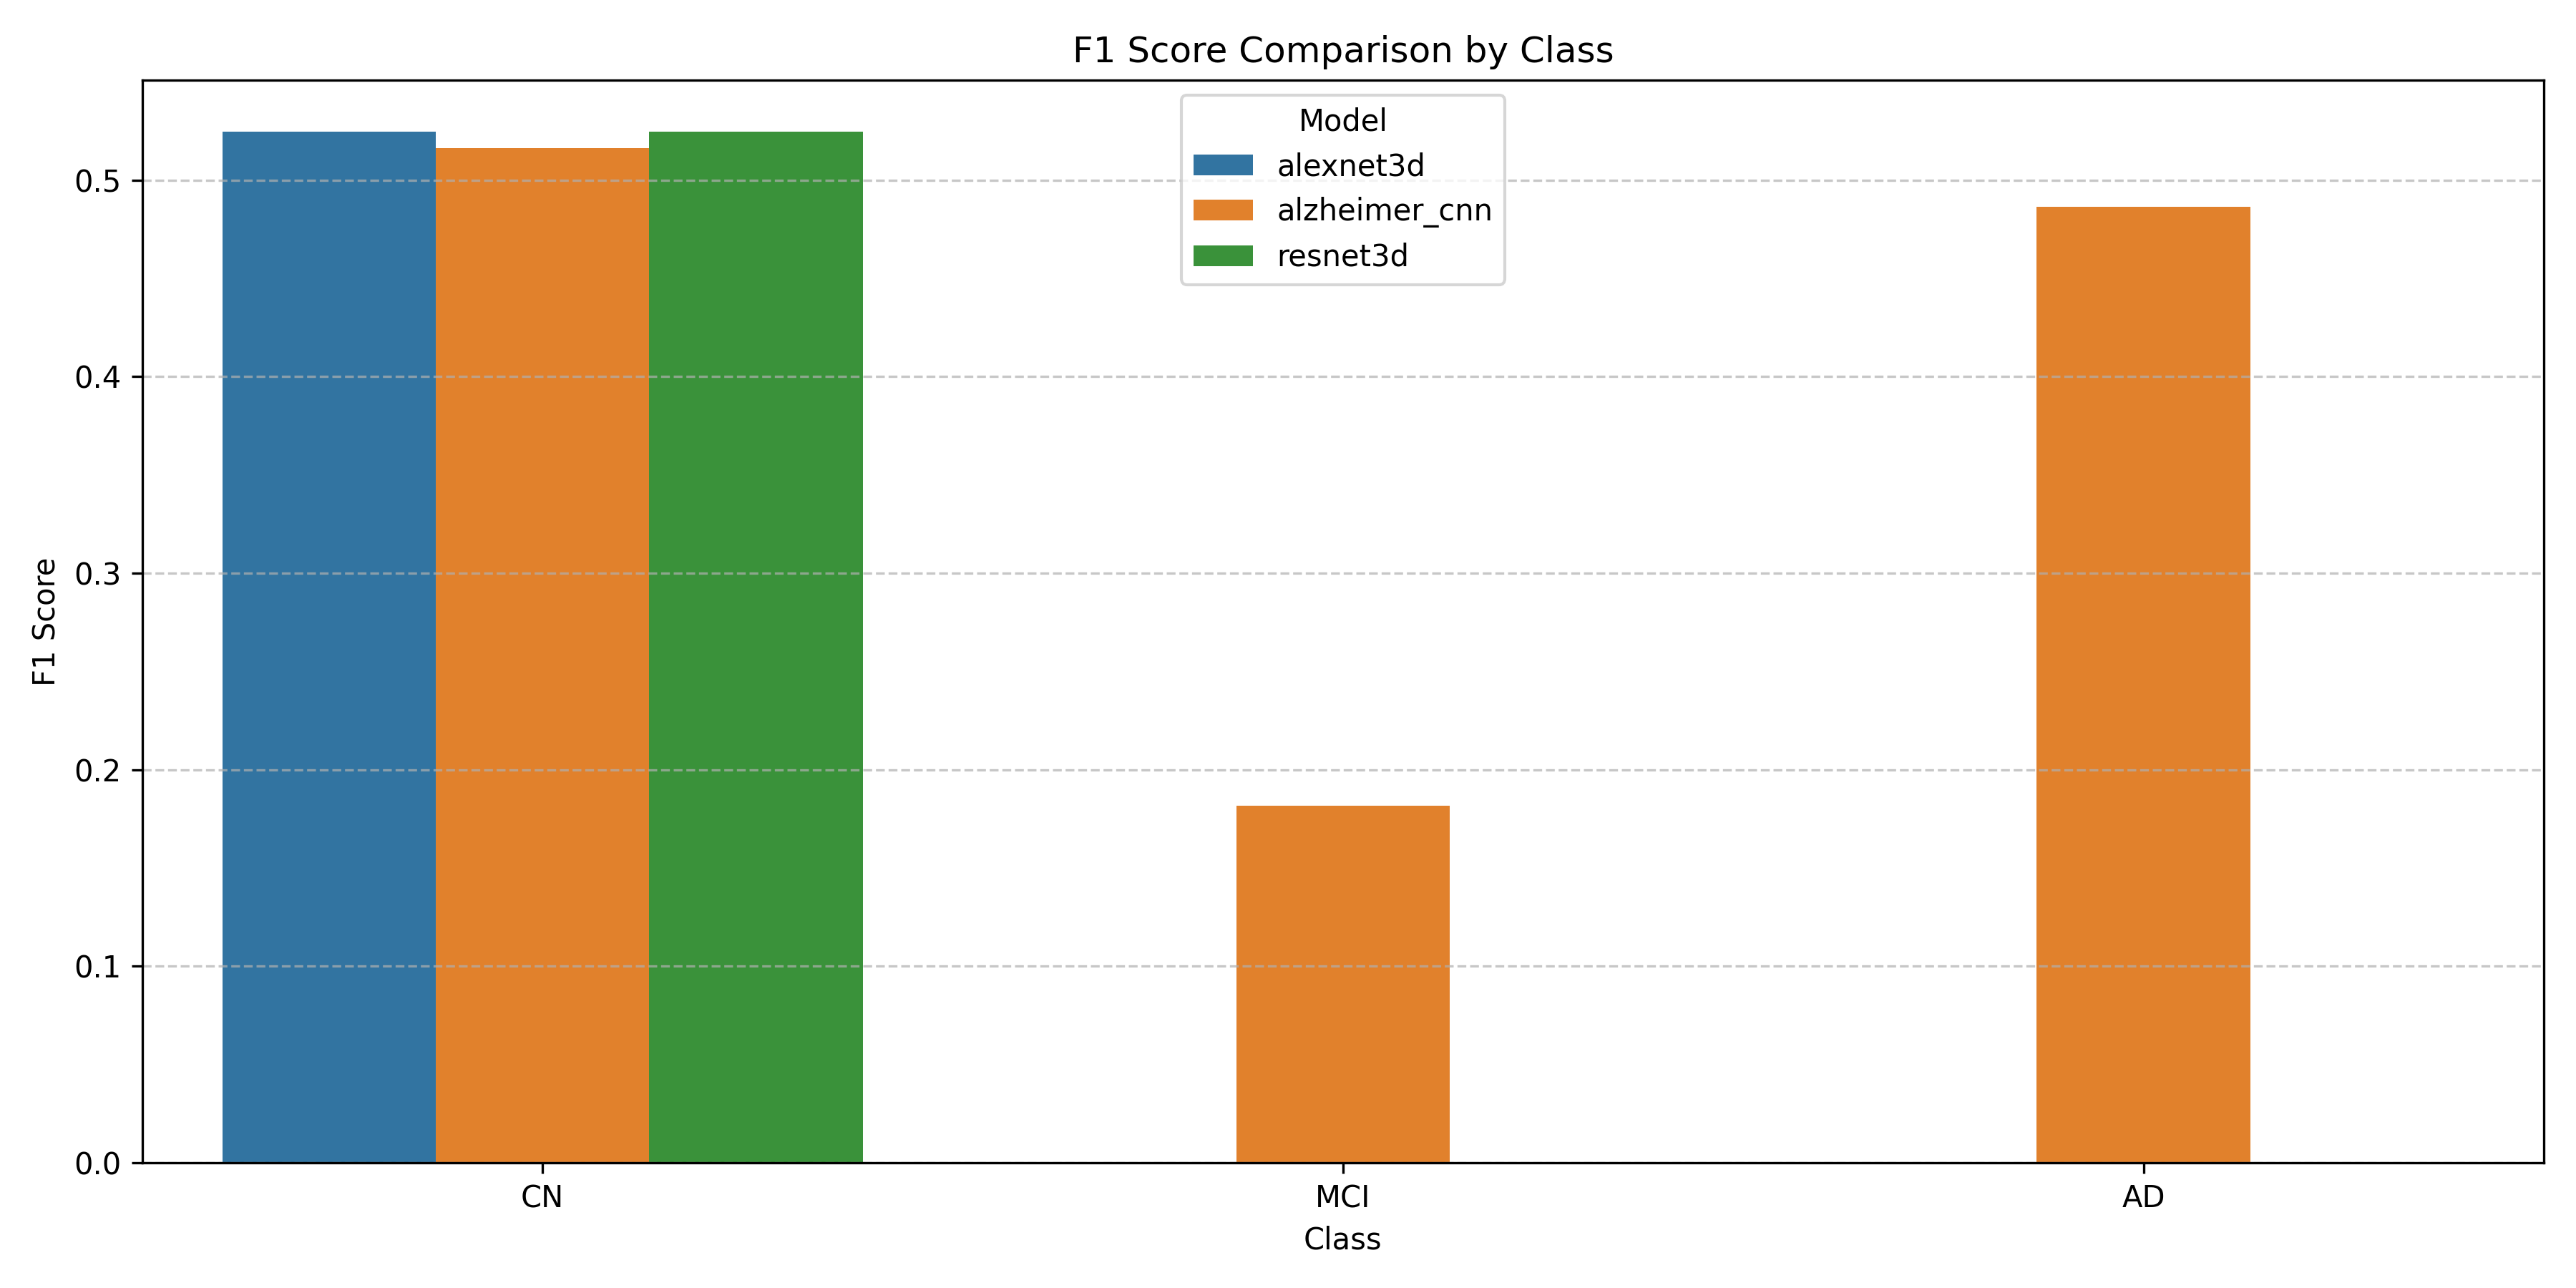

The table this chart was drawn from, first rows:
Model, Class, F1 Score
alexnet3d, CN, 0.5246
alexnet3d, MCI, 0.0
alexnet3d, AD, 0.0
alzheimer_cnn, CN, 0.5161
alzheimer_cnn, MCI, 0.1818
alzheimer_cnn, AD, 0.4865
resnet3d, CN, 0.5246
resnet3d, MCI, 0.0
resnet3d, AD, 0.0
